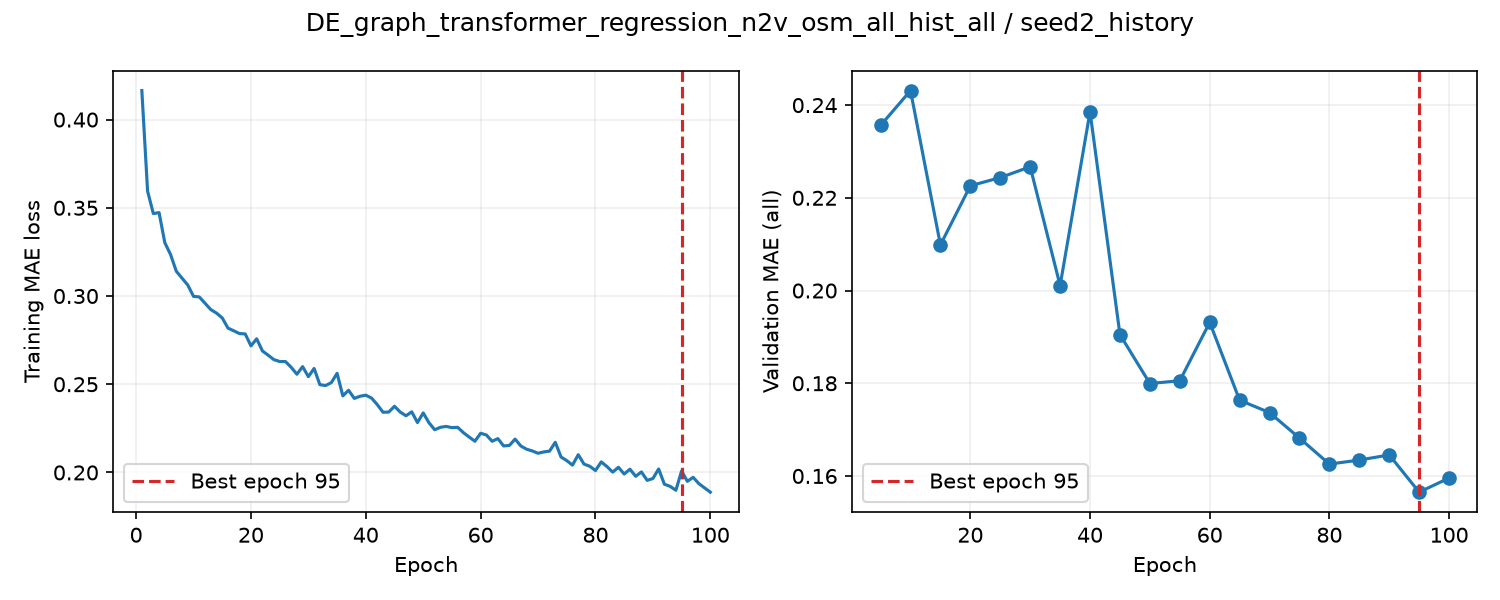

The file beside this chart, header and first rows:
epoch, train_loss, valid_auroc, valid_mae, epoch_seconds, elapsed_seconds, is_best, best_epoch
1, 0.4164, , , 2.604, 2.605, False, 0
2, 0.3594, , , 2.556, 5.281, False, 0
3, 0.3467, , , 2.568, 7.868, False, 0
4, 0.3473, , , 2.567, 10.46, False, 0
5, 0.3302, 0.877, 0.2356, 6.752, 17.23, True, 5
6, 0.3235, , , 2.629, 20, False, 5
7, 0.314, , , 2.566, 22.59, False, 5
8, 0.3101, , , 2.561, 25.18, False, 5
9, 0.3062, , , 2.564, 27.77, False, 5
10, 0.2998, 0.8743, 0.2431, 7.022, 34.82, False, 5
11, 0.2995, , , 2.614, 37.56, False, 5
12, 0.2959, , , 2.587, 40.17, False, 5
13, 0.2923, , , 2.549, 42.74, False, 5
14, 0.2903, , , 2.553, 45.32, False, 5
15, 0.2876, 0.8695, 0.2098, 6.584, 51.93, True, 15
16, 0.2818, , , 2.643, 54.73, False, 15
17, 0.2803, , , 2.557, 57.31, False, 15
18, 0.2787, , , 2.599, 59.94, False, 15
19, 0.2785, , , 2.577, 62.54, False, 15
20, 0.2717, 0.8669, 0.2226, 6.938, 69.5, False, 15
21, 0.2757, , , 2.625, 72.4, False, 15
22, 0.2689, , , 2.557, 74.98, False, 15
23, 0.2664, , , 2.563, 77.56, False, 15
24, 0.2639, , , 2.613, 80.2, False, 15
25, 0.2629, 0.8614, 0.2244, 7.118, 87.34, False, 15
26, 0.2629, , , 2.672, 90.15, False, 15
27, 0.2596, , , 2.556, 92.73, False, 15
28, 0.2557, , , 2.566, 95.32, False, 15
29, 0.26, , , 2.58, 97.92, False, 15
30, 0.2543, 0.8608, 0.2267, 7.171, 105.1, False, 15
31, 0.2589, , , 2.653, 107.9, False, 15
32, 0.2497, , , 2.572, 110.5, False, 15
33, 0.2492, , , 2.549, 113.1, False, 15
34, 0.2509, , , 2.564, 115.7, False, 15
35, 0.2562, 0.853, 0.2011, 6.924, 122.6, True, 35
36, 0.2434, , , 2.592, 125.3, False, 35
37, 0.2466, , , 2.57, 127.9, False, 35
38, 0.242, , , 2.563, 130.5, False, 35
39, 0.2432, , , 2.558, 133.1, False, 35
40, 0.2438, 0.8387, 0.2386, 7.2, 140.3, False, 35
41, 0.2422, , , 2.606, 143.1, False, 35
42, 0.2384, , , 2.55, 145.7, False, 35
43, 0.2341, , , 2.586, 148.3, False, 35
44, 0.2342, , , 2.561, 150.8, False, 35
45, 0.2375, 0.836, 0.1905, 7.153, 158, True, 45
46, 0.2342, , , 2.586, 160.8, False, 45
47, 0.2321, , , 2.541, 163.3, False, 45
48, 0.2344, , , 2.582, 165.9, False, 45
49, 0.2283, , , 2.566, 168.5, False, 45
50, 0.2338, 0.8273, 0.1799, 6.682, 175.2, True, 50
51, 0.2282, , , 2.671, 178.1, False, 50
52, 0.2242, , , 2.541, 180.6, False, 50
53, 0.2256, , , 2.531, 183.2, False, 50
54, 0.2261, , , 2.539, 185.8, False, 50
55, 0.2254, 0.8382, 0.1805, 6.841, 192.6, False, 50
56, 0.2256, , , 2.616, 195.4, False, 50
57, 0.2225, , , 2.592, 198, False, 50
58, 0.2201, , , 2.577, 200.6, False, 50
59, 0.2177, , , 2.569, 203.2, False, 50
60, 0.2222, 0.8312, 0.1931, 7.126, 210.3, False, 50
... 40 more rows
